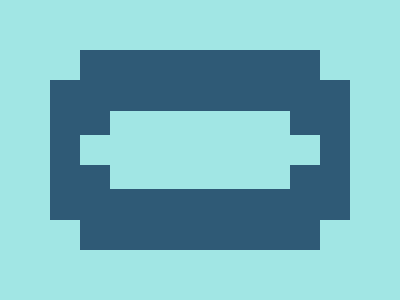

Here is a drawing made with CSS. Write the source that renders it.

<!-- file: index.html -->
<!DOCTYPE html>
<html lang="en">
  <head>
    <meta charset="UTF-8" />
    <meta name="viewport" content="width=device-width, initial-scale=1.0" />
    <link rel="stylesheet" type="text/css" href="styles.css" />
    <title>Jan23</title>
  </head>
  <body>
    <div class="wrap">
      <div class="main"></div>
      <div class="cover"></div>
    </div>
  </body>
</html>


/* file: styles.css */
* { margin: 0; }
body {
  transform: translate(-50%, -50%);
  position: absolute;
  top: 50%;
  left: 50%;
}
.wrap {
  width: 400px;
  height: 400px;
  background: #A1E6E4;
  
  display: flex;
  justify-content: center;
  align-items: center;
  overflow: hidden;
}

.main {
  width: 300px;
  height: 140px;
  background: #2F5A76;
}

.main::before,
.main::after {
  content: '';
  transform: translate(-50%);
  position: absolute;
  left: 50%;
  
  width: 240px;
  height: 40px;
  background: #2F5A76;
}
.main::before { top: 25%; }
.main::after { bottom: 25%; }


.cover,
.cover::before,
.cover::after {
  position: absolute;
  left: 50%;
  height: 30px;
  background: #A1E6E4;
}
.cover {
  transform: translate(-50%, -50%);
  top: 50%;
  width: 240px;
}
.cover::before,
.cover::after {
  content: '';
  transform: translate(-50%);
  position: absolute;
  left: 50%;
  width: 180px;
}
.cover::before { top: -80%; }
.cover::after { bottom: -80%; }